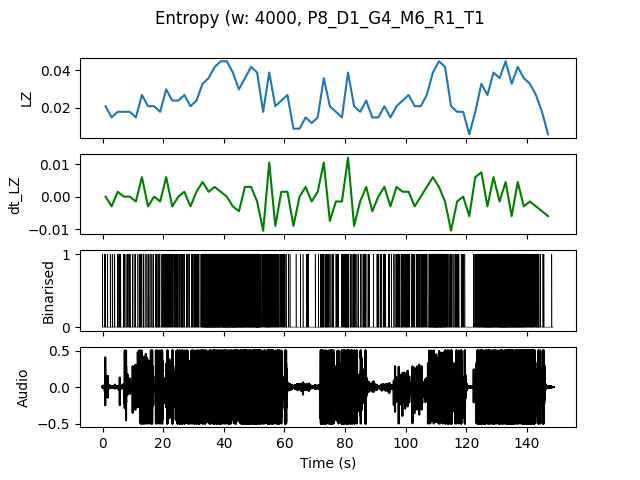

The data file committed next to this chart (first rows):
, t0, LZ, dt_LZ, IOI
0.0, 0.0, 0.02094, 0.0, 0.5
2.0, 2.0, 0.01496, -0.002991, 0.6667
4.0, 4.0, 0.01795, 0.001496, 0.5
6.0, 6.0, 0.01795, 0.0, 0.5
8.0, 8.0, 0.01795, 0.0, 0.4
10.0, 10.0, 0.01496, -0.001496, 0.6667
12.0, 12.0, 0.02692, 0.005983, 0.3333
14.0, 14.0, 0.02094, -0.002991, 0.4
16.0, 16.0, 0.02094, 0.0, 0.4
18.0, 18.0, 0.01795, -0.001496, 0.4
20.0, 20.0, 0.02991, 0.005983, 0.25
22.0, 22.0, 0.02393, -0.002991, 0.3333
24.0, 24.0, 0.02393, 0.0, 0.3333
26.0, 26.0, 0.02692, 0.001496, 0.3333
28.0, 28.0, 0.02094, -0.002991, 0.4
30.0, 30.0, 0.02393, 0.001496, 0.3333
32.0, 32.0, 0.03291, 0.004487, 0.1538
34.0, 34.0, 0.0359, 0.001496, 0.1
36.0, 36.0, 0.04188, 0.002991, 0.1
38.0, 38.0, 0.04487, 0.001496, 0.1111
40.0, 40.0, 0.04487, 0.0, 0.09524
42.0, 42.0, 0.03889, -0.002991, 0.1
44.0, 44.0, 0.02991, -0.004487, 0.125
46.0, 46.0, 0.0359, 0.002991, 0.1333
48.0, 48.0, 0.04188, 0.002991, 0.125
50.0, 50.0, 0.03889, -0.001496, 0.09524
52.0, 52.0, 0.01795, -0.01047, 0.3333
54.0, 54.0, 0.03889, 0.01047, 0.1667
56.0, 56.0, 0.02094, -0.008974, 0.3333
58.0, 58.0, 0.02393, 0.001496, 0.3333
60.0, 60.0, 0.02692, 0.001496, 0.4
62.0, 62.0, 0.008974, -0.008974, 2.0
64.0, 64.0, 0.008974, 0.0, 2.0
66.0, 66.0, 0.01496, 0.002991, 0.6667
68.0, 68.0, 0.01197, -0.001496, 2.0
70.0, 70.0, 0.01496, 0.001496, 1.0
72.0, 72.0, 0.0359, 0.01047, 0.1818
74.0, 74.0, 0.02094, -0.007479, 0.4
76.0, 76.0, 0.01795, -0.001496, 0.4
78.0, 78.0, 0.01496, -0.001496, 0.5
80.0, 80.0, 0.03889, 0.01197, 0.1667
82.0, 82.0, 0.02094, -0.008974, 0.4
84.0, 84.0, 0.01795, -0.001496, 0.6667
86.0, 86.0, 0.02393, 0.002991, 0.3333
88.0, 88.0, 0.01496, -0.004487, 1.0
90.0, 90.0, 0.01496, 0.0, 0.5
92.0, 92.0, 0.02094, 0.002991, 0.5
94.0, 94.0, 0.01496, -0.002991, 0.6667
96.0, 96.0, 0.02094, 0.002991, 0.3333
98.0, 98.0, 0.02393, 0.001496, 0.2857
100.0, 100.0, 0.02692, 0.001496, 0.2857
102.0, 102.0, 0.02094, -0.002991, 0.3333
104.0, 104.0, 0.02094, 0.0, 0.2857
106.0, 106.0, 0.02692, 0.002991, 0.25
108.0, 108.0, 0.03889, 0.005983, 0.1176
110.0, 110.0, 0.04487, 0.002991, 0.1111
112.0, 112.0, 0.04188, -0.001496, 0.1538
114.0, 114.0, 0.02094, -0.01047, 0.4
116.0, 116.0, 0.01795, -0.001496, 0.3333
118.0, 118.0, 0.01795, 0.0, 0.5
... 14 more rows
